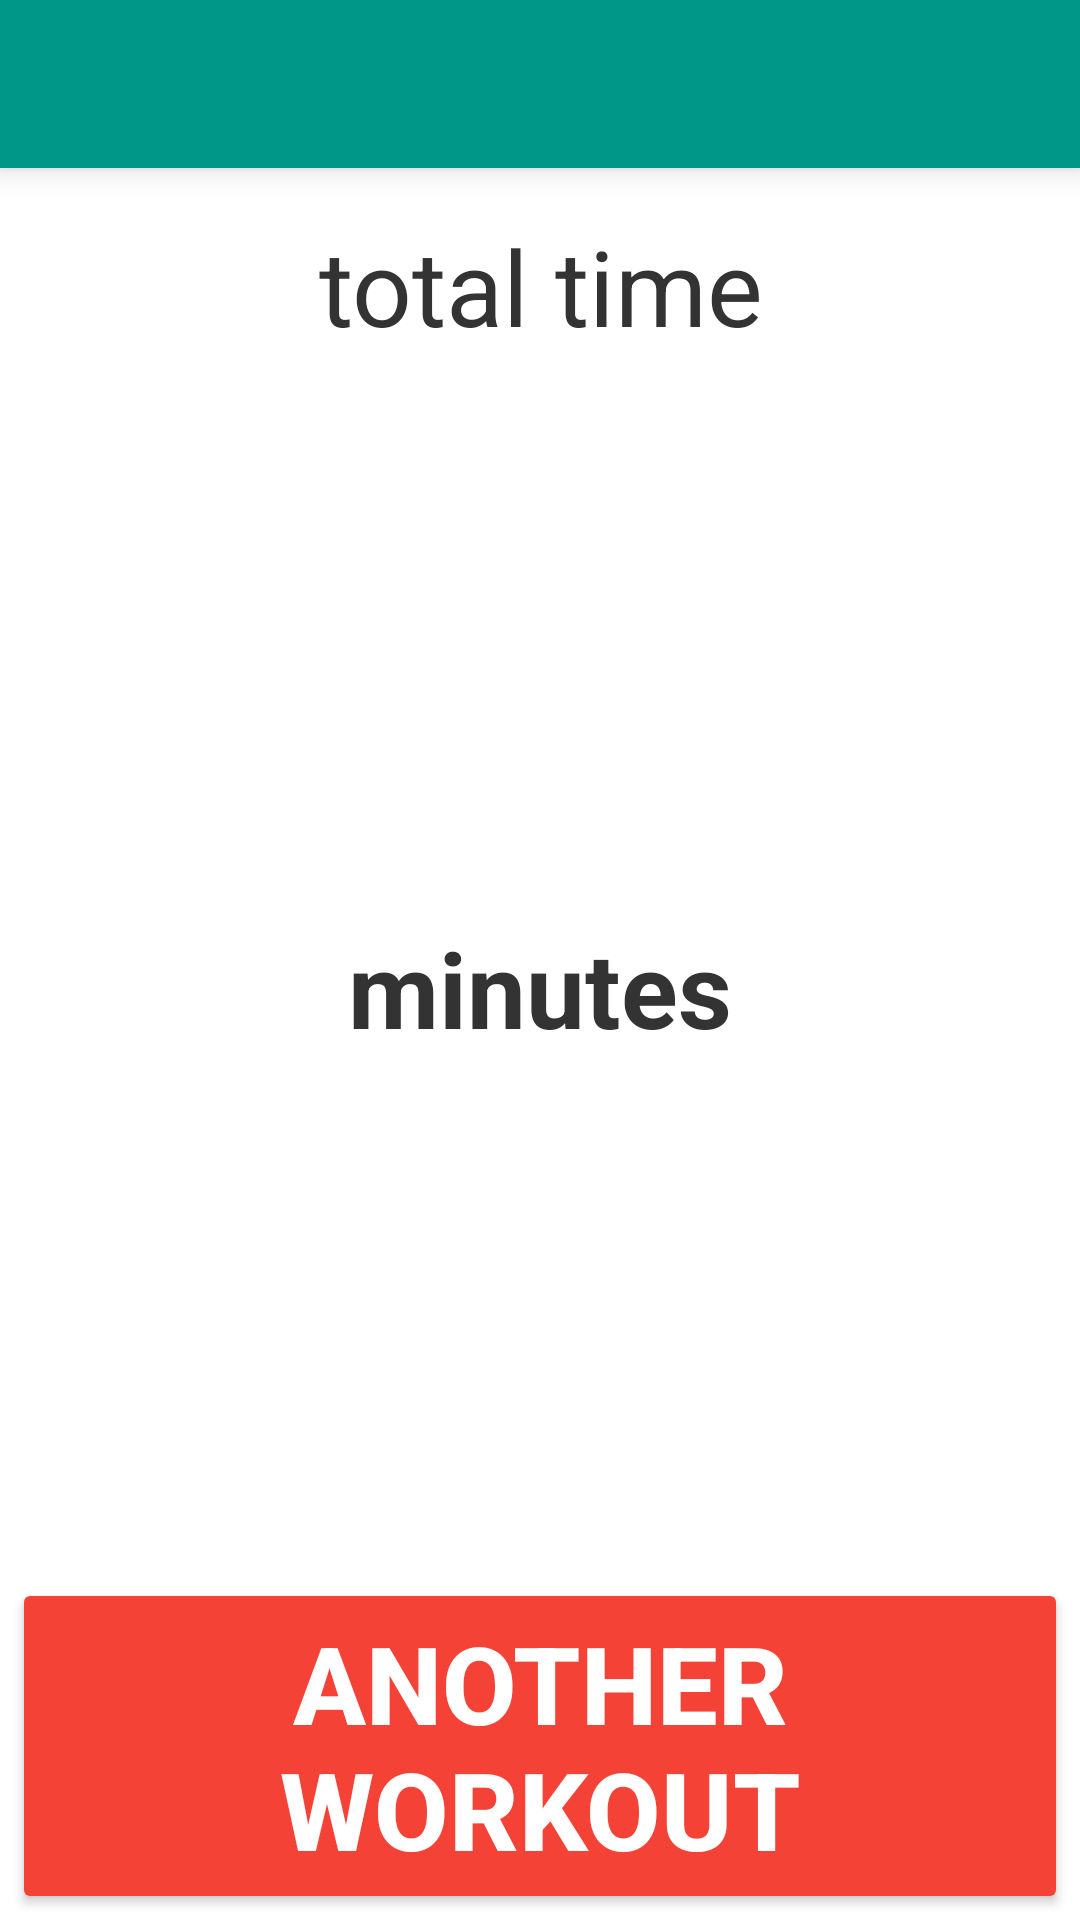

This screen was rendered from an Android layout file. Write that file and the resources it references.
<!-- AndroidManifest.xml: application theme AppTheme -->
<!-- res/layout/activity_finish.xml -->
<?xml version="1.0" encoding="utf-8"?>
<RelativeLayout xmlns:android="http://schemas.android.com/apk/res/android"
    android:layout_width="match_parent"
    android:layout_height="match_parent"
    xmlns:app="http://schemas.android.com/apk/res-auto"
    android:orientation="vertical"
    android:id="@+id/content_wrapper"
    android:background="@color/backgroundListItem">

    <android.support.v7.widget.Toolbar
        android:id="@+id/toolbar"
        android:layout_width="match_parent"
        android:layout_height="?attr/actionBarSize"
        android:background="?attr/colorPrimary"
        app:popupTheme="@style/ThemeOverlay.AppCompat.Light"
        android:elevation="6dp">

    </android.support.v7.widget.Toolbar>

    <TextView
        android:id="@+id/total_time"
        android:layout_width="match_parent"
        android:layout_height="wrap_content"
        android:layout_below="@+id/toolbar"
        android:layout_margin="16dp"
        android:textAppearance="?android:attr/textAppearanceLarge"
        android:text="@string/yourTime"
        android:textSize="35dp"
        android:textAlignment="center"
        android:layout_gravity="center_horizontal" />

    <Button
        style="@style/Widget.AppCompat.Button.Colored"
        android:layout_width="match_parent"
        android:layout_height="100dp"
        android:text="@string/anotherWorkout"
        android:layout_alignParentBottom="true"
        android:textSize="36dp"
        android:textStyle="bold"
        android:layout_margin="8dp"
        android:textColor="@color/backgroundListItem"
        android:background="@drawable/material_button"
        android:id="@+id/borderlessButton"
        android:onClick="onClick"
        android:elevation="@dimen/elevation_card"
        android:clickable="true"/>

    <RelativeLayout
        android:layout_width="match_parent"
        android:layout_height="match_parent"
        android:layout_below="@+id/total_time"
        android:layout_above="@id/borderlessButton">

        <TextView
            android:layout_width="wrap_content"
            android:layout_height="wrap_content"
            android:textAppearance="?android:attr/textAppearanceLarge"
            android:textSize="50dp"
            android:textStyle="bold"
            android:textAlignment="center"
            android:id="@+id/finishViewTime"
            android:layout_gravity="center_horizontal"
            android:layout_above="@+id/textView"
            android:layout_centerHorizontal="true" />

        <TextView
            android:layout_width="wrap_content"
            android:layout_height="wrap_content"
            android:textAppearance="?android:attr/textAppearanceLarge"
            android:text="@string/unitMinutes"
            android:textSize="35dp"
            android:textStyle="bold"
            android:textAlignment="center"
            android:layout_gravity="center_horizontal"
            android:id="@+id/textView"
            android:layout_centerVertical="true"
            android:layout_centerHorizontal="true" />


    </RelativeLayout>

</RelativeLayout>
<!-- resources referenced by this layout -->
<resources>
  <color name="backgroundListItem">#FFFFFF</color>
  <dimen name="elevation_card">2dp</dimen>
  <!-- drawable material_button (drawable) -->
  <?xml version="1.0" encoding="utf-8"?>
  
  <shape xmlns:android="http://schemas.android.com/apk/res/android"
      android:shape="rectangle" android:padding="8dp">
      
      <solid android:color="@color/red_A500"/>
      <corners android:radius="2dp"/>
  </shape>
  <string name="anotherWorkout">another workout</string>
  <string name="unitMinutes">minutes</string>
  <string name="yourTime">total time</string>
  <style name="AppTheme" parent="Theme.AppCompat.Light.NoActionBar">
          
          <item name="colorPrimary">@color/colorPrimary</item>
          <item name="colorPrimaryDark">@color/colorPrimaryDark</item>
          <item name="colorAccent">@color/colorAccent</item>
          <item name="android:textColorPrimary">@color/grey_A100</item>
          <item name="android:textColor">@color/colorPrimaryText</item>
          <item name="android:windowBackground">@color/windowBackground</item>
          <item name="android:clipToPadding">false</item>
          <item name="alertDialogTheme">@style/MyDialogTheme</item>
      </style>
  <item name="red_A500" type="color">#F44336</item>
  <color name="colorPrimary">#009688</color>
  <color name="colorPrimaryDark">#00796B</color>
  <color name="colorAccent">@color/colorPrimaryText</color>
  <item name="grey_A100" type="color">#F5F5F5</item>
  <color name="colorPrimaryText">#333333</color>
  <color name="windowBackground">#EBEDF0</color>
  <style name="MyDialogTheme" parent="Theme.AppCompat.Light.Dialog.Alert">
          
          <item name="colorAccent">@color/colorPrimary</item>
          
          <item name="android:textColorPrimary">@color/colorPrimaryText</item>
          
          <item name="android:windowBackground">@color/backgroundListItem</item>
  
      </style>
</resources>
